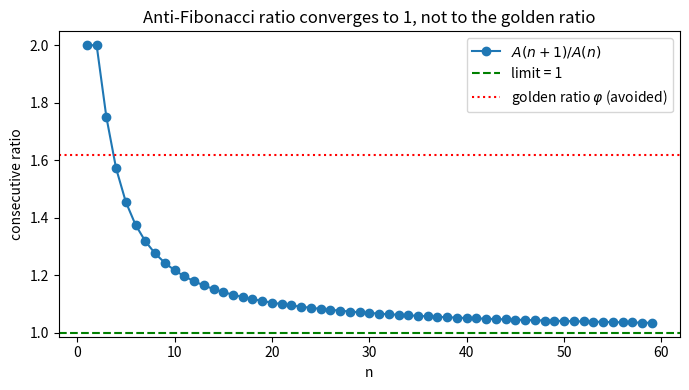

Recreate this plot in Python.
"""Visualization: consecutive ratio A(n+1)/A(n) decreasing to 1, away from phi."""
import matplotlib.pyplot as plt

def anti_fib_closed(n: int) -> int:
    return (n * n - n + 2) // 2

phi = (1 + 5 ** 0.5) / 2
ns = list(range(1, 60))
ratios = [anti_fib_closed(n + 1) / anti_fib_closed(n) for n in ns]
plt.figure(figsize=(7, 4))
plt.plot(ns, ratios, "o-", label=r"$A(n+1)/A(n)$")
plt.axhline(1.0, color="green", ls="--", label="limit = 1")
plt.axhline(phi, color="red", ls=":", label=r"golden ratio $\varphi$ (avoided)")
plt.xlabel("n")
plt.ylabel("consecutive ratio")
plt.title("Anti-Fibonacci ratio converges to 1, not to the golden ratio")
plt.legend()
plt.tight_layout()
plt.savefig("ratio_avoidance.png", dpi=150)
print("saved ratio_avoidance.png")
